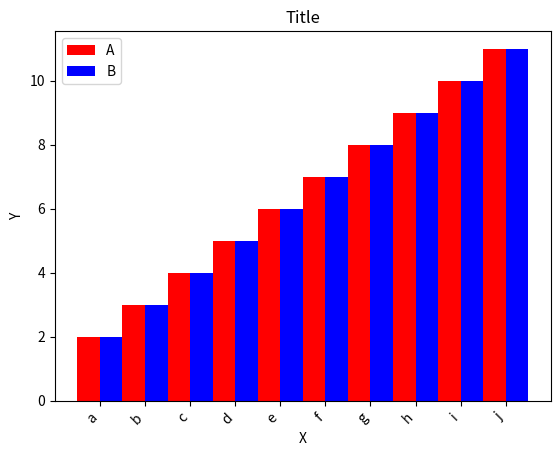
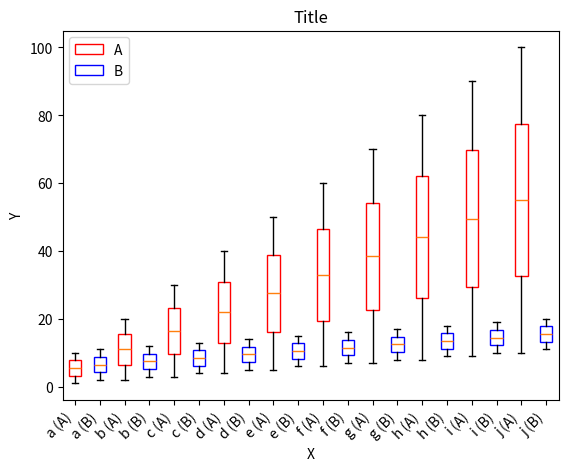

Source code (Python) for these figures, in order:
import matplotlib.pyplot as plt
import numpy as np
import pandas as pd

# [redacted]
class Plot_Generator:
	"""
	Class for generating plots.
	"""
	def __init__(self):
		"""
		Initialize self.
		Sets all settables to their default values.
		"""
		self.x_scale = None #matplotlib defaults to linear if not specified
		self.x_base = 10
		self.y_scale = None #matplotlib defaults to linear if not specified
		self.y_base = 10
		self.x_tick_label_rotation = 0
		self.x_tick_label_horizontal_alignment = 'center'
		self.y_tick_label_rotation = 0
		self.y_tick_label_horizontal_alignment = 'center'

		self.title = ""
		self.x_label = ""
		self.y_label = ""
		self.x_tick_labels = None
		self.y_tick_labels = None

	def set_text(self, title, x_label, y_label, x_tick_labels, y_tick_labels):
		"""Sets the text of plots.
		"""
		self.title = title
		self.x_label = x_label
		self.y_label = y_label
		self.x_tick_labels = x_tick_labels
		self.y_tick_labels = y_tick_labels

	def set_text_options(self, x_tick_label_rotation, x_tick_label_horizontal_alignment, y_tick_label_rotation, y_tick_label_horizontal_alignment):
		"""
		Sets the text options of plots.
		"""
		self.x_tick_label_rotation = x_tick_label_rotation
		self.x_tick_label_horizontal_alignment = x_tick_label_horizontal_alignment
		self.y_tick_label_rotation = y_tick_label_rotation
		self.y_tick_label_horizontal_alignment = y_tick_label_horizontal_alignment

	def set_axis_options(self, x_scale, x_base, y_scale, y_base):
		"""
		Set the axis options of the plots.
		Changing the bases does nothing if the scale is None or 'linear'.
		"""
		if x_scale == 'linear':
			self.x_scale = None
		else:
			self.x_scale = x_scale
		self.x_base = x_base
		if y_scale == 'linear':
			self.y_scale = None
		else:
			self.y_scale = y_scale
		self.y_base = y_base

	def comparision_bar_plot(self, data_a, data_b, data_a_name, data_b_name):
		"""
		Generates a bar plot comparing two data sets.
		"""
		assert len(data_a) == len(data_b)

		x = np.arange(0, len(data_a), 1)

		plt.figure()

		bar_a = plt.bar(x - 0.25, data_a, color='r', width=0.5)
		bar_b = plt.bar(x + 0.25, data_b, color='b', width=0.5)

		if self.y_scale != None: #Needed because matplotlib does not like setting the base for linear plots
			plt.yscale(self.y_scale, base=self.y_base)

		plt.title(self.title)
		plt.xlabel(self.x_label)
		plt.ylabel(self.y_label)

		if self.x_tick_labels != None:
			plt.xticks(x, labels=self.x_tick_labels, rotation=self.x_tick_label_rotation, ha=self.x_tick_label_horizontal_alignment)

		plt.legend([data_a_name, data_b_name])

		plt.show()

	def comparision_box_plot(self, data_a, data_b, data_a_name, data_b_name, showfliers):
		"""
		Generates a box plot comparing two data sets.
		"""
		assert len(data_a) == len(data_b)

		plt.figure()

		box_a = self.gen_box_plot_object(data_a, 'red', 0, 2, showfliers)
		box_b = self.gen_box_plot_object(data_b, 'blue', 1, 2, showfliers)

		if self.y_scale != None: #Needed because matplotlib does not like setting the base for linear plots
			plt.yscale(self.y_scale, base=self.y_base)

		plt.title(self.title)
		plt.xlabel(self.x_label)
		plt.ylabel(self.y_label)
		if self.x_tick_labels != None:
			#Generate x tick labels
			new_x_tick_labels = []
			for label in self.x_tick_labels:
				new_x_tick_labels.append(label + " (" + data_a_name + ")")
				new_x_tick_labels.append(label + " (" + data_b_name + ")")

			x_ticks = np.arange(0, len(data_a) + len(data_b), 1)	
			plt.xticks(x_ticks, labels=new_x_tick_labels, rotation=self.x_tick_label_rotation, ha=self.x_tick_label_horizontal_alignment)

		plt.legend([box_a['boxes'][0], box_b['boxes'][0]], [data_a_name, data_b_name])

		plt.show()

	def gen_box_plot_object(self, data, color, positions_offset, positions_scale, showfliers):
		positions = np.arange(positions_offset, len(data) * positions_scale, positions_scale)
		box_plot = plt.boxplot(data, patch_artist=True, positions=positions, showfliers=showfliers)
		for box in box_plot['boxes']:
			box.set(color=color, linewidth=1)
			box.set(facecolor='white')
		for flier in box_plot['fliers']:
			flier.set(markersize=0.5, alpha=0.5)
		return box_plot

#Example plots using Plot_Generator
if __name__ == '__main__':
	#Create some fake data
	bar_plot_data_a = []
	bar_plot_data_b = []
	for i in range(1, 11):
		bar_plot_data_a.append((i+1))
		bar_plot_data_b.append((i+1))

	box_plot_data_a = []
	box_plot_data_b = []
	for i in range(0, 10):
		box_plot_data_a.append([])
		box_plot_data_b.append([])
		for j in range(0, 10):
			box_plot_data_a[i].append((i+1) * (j+1))
			box_plot_data_b[i].append((i+1) + (j+1))

	#Set up the plot generator
	pg = Plot_Generator()
	pg.set_text_options(45, 'right', 0, 'center')
	pg.set_text('Title', 'X', 'Y', ['a', 'b', 'c', 'd', 'e', 'f', 'g', 'h', 'i', 'j'], None)

	#Plot the bar plot data
	pg.comparision_bar_plot(bar_plot_data_a, bar_plot_data_b, 'A', 'B')

	#Plot the box plot data
	#Note the x tick labels. 
	#It will automatically generate this using the previously set x tick labels and given data_a_name and data_b_name values
	pg.comparision_box_plot(box_plot_data_a, box_plot_data_b, 'A', 'B', False)